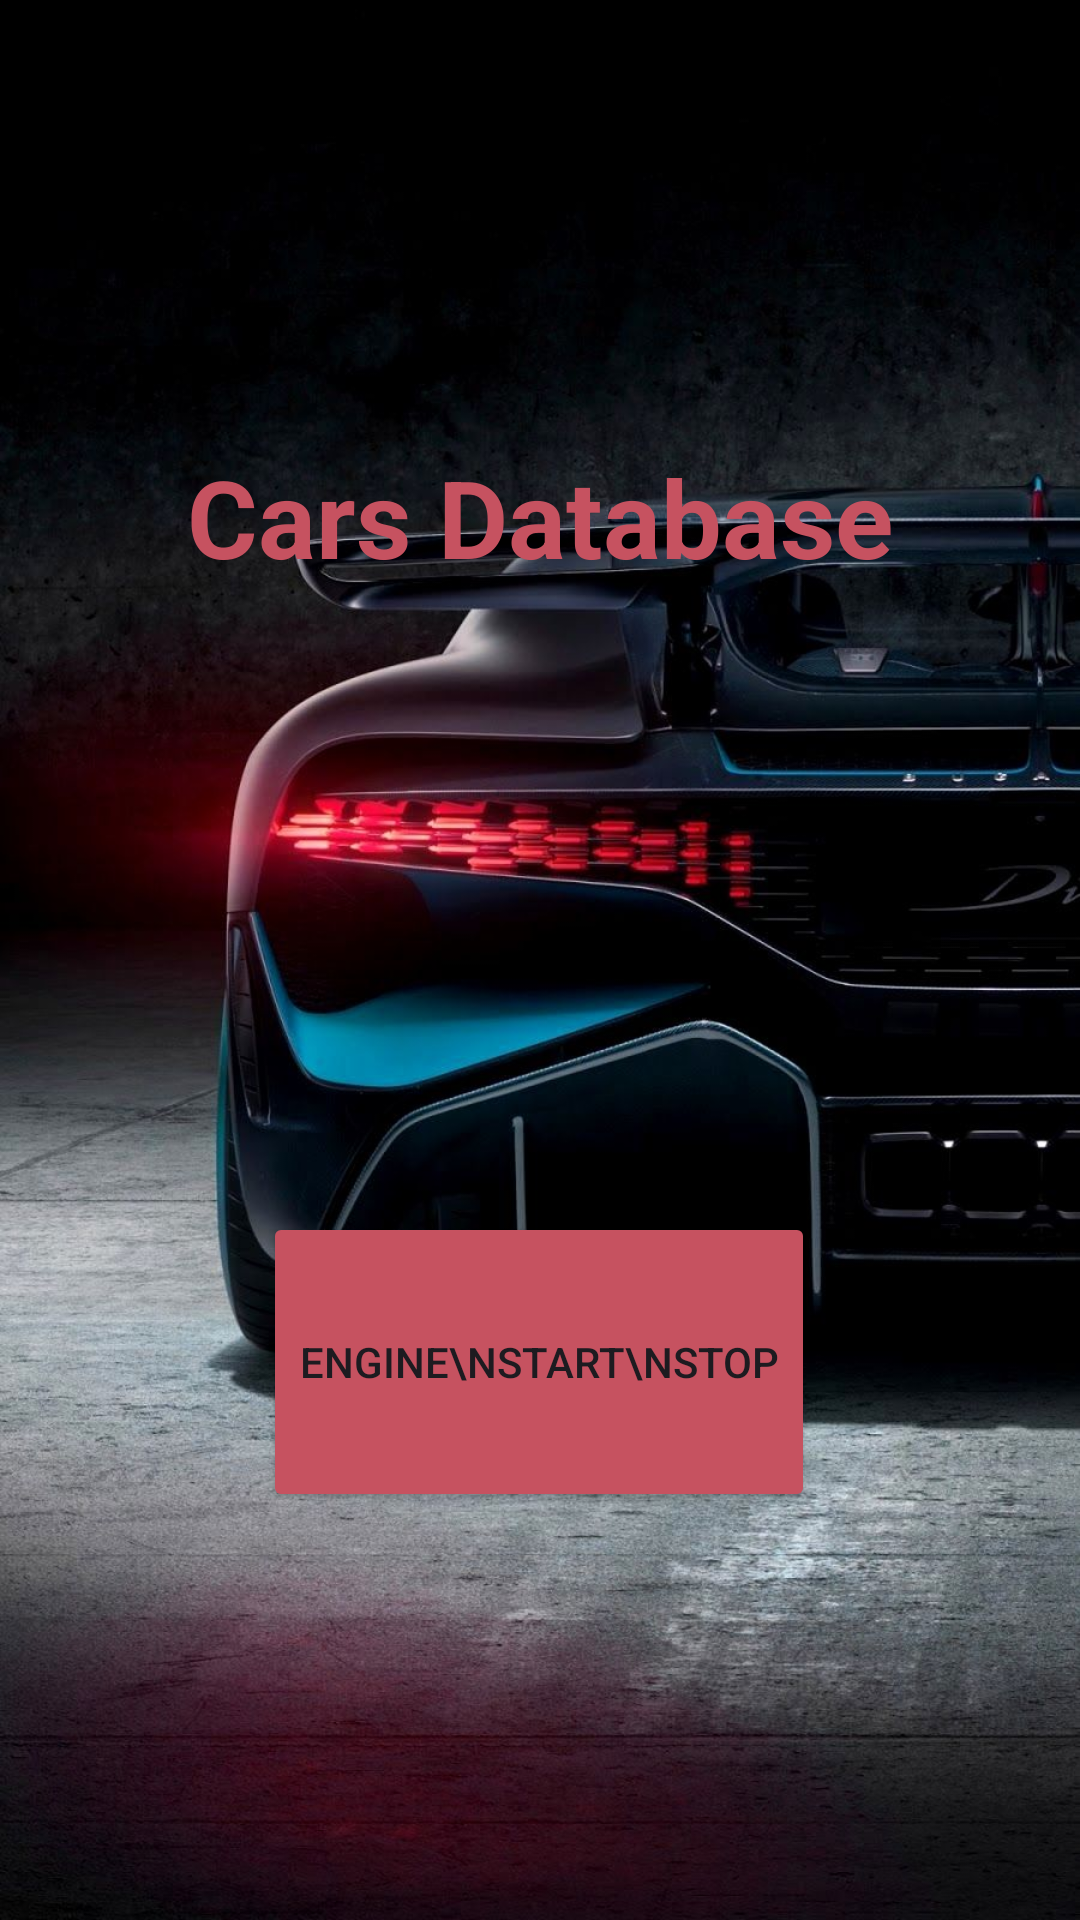

Write the Android layout XML for this screen, with the resource values it uses.
<!-- AndroidManifest.xml: application theme Theme.CarsFirebase -->
<!-- res/layout/activity_main.xml -->
<?xml version="1.0" encoding="utf-8"?>
<androidx.constraintlayout.widget.ConstraintLayout xmlns:android="http://schemas.android.com/apk/res/android"
    xmlns:app="http://schemas.android.com/apk/res-auto"
    xmlns:tools="http://schemas.android.com/tools"
    android:id="@+id/main"
    android:layout_width="match_parent"
    android:layout_height="match_parent"
    tools:context=".MainActivity">

    <ImageView
        android:id="@+id/imageView"
        android:layout_width="wrap_content"
        android:layout_height="wrap_content"
        app:layout_constraintBottom_toBottomOf="parent"
        app:layout_constraintEnd_toEndOf="parent"
        app:layout_constraintHorizontal_bias="0.0"
        app:layout_constraintStart_toStartOf="parent"
        app:layout_constraintTop_toTopOf="parent"
        app:layout_constraintVertical_bias="0.0"
        app:srcCompat="@drawable/car_wpp" />

    <TextView
        android:id="@+id/textView"
        android:layout_width="wrap_content"
        android:layout_height="wrap_content"
        android:layout_marginTop="148dp"
        android:text="Cars Database"
        android:textColor="#C65260"
        android:textSize="36sp"
        android:textStyle="bold"
        app:layout_constraintEnd_toEndOf="parent"
        app:layout_constraintStart_toStartOf="parent"
        app:layout_constraintTop_toTopOf="@+id/imageView" />

    <Button
        android:id="@+id/buttonStart"
        android:layout_width="wrap_content"
        android:layout_height="100dp"
        android:layout_marginTop="256dp"
        android:backgroundTint="#C65260"
        android:text="Engine\nStart\nStop"
        app:cornerRadius="100dp"
        app:layout_constraintEnd_toEndOf="parent"
        app:layout_constraintHorizontal_bias="0.498"
        app:layout_constraintStart_toStartOf="parent"
        app:layout_constraintTop_toTopOf="@+id/textView" />

</androidx.constraintlayout.widget.ConstraintLayout>
<!-- resources referenced by this layout -->
<resources>
  <!-- drawable car_wpp: jpg bitmap (drawable, 151329 bytes) -->
  <style name="Theme.CarsFirebase" parent="Base.Theme.CarsFirebase" />
  <style name="Base.Theme.CarsFirebase" parent="Theme.Material3.DayNight.NoActionBar">
          
          
      </style>
</resources>
